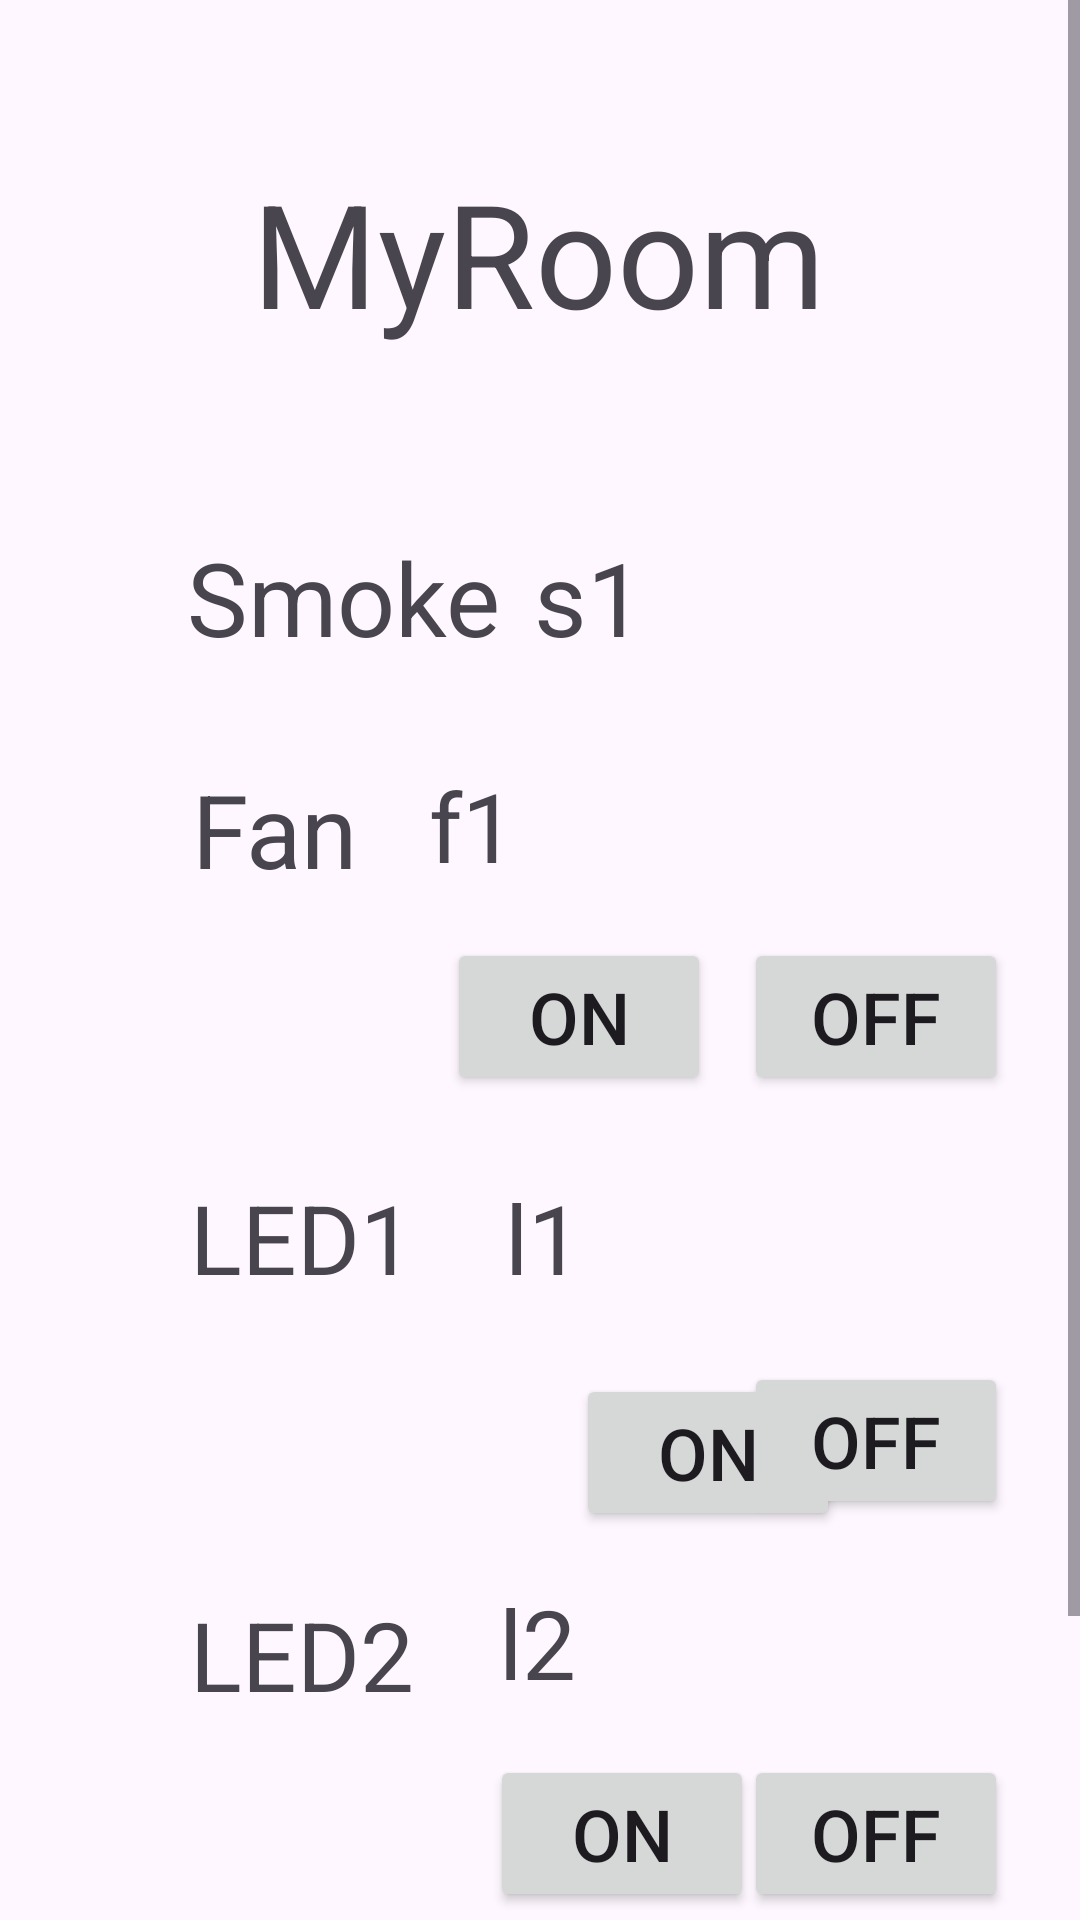

This screen was rendered from an Android layout file. Write that file and the resources it references.
<!-- AndroidManifest.xml: application theme Theme.Minip_homeDummy -->
<!-- res/layout/activity_next_page.xml -->
<?xml version="1.0" encoding="utf-8"?>
<ScrollView xmlns:android="http://schemas.android.com/apk/res/android"
    xmlns:app="http://schemas.android.com/apk/res-auto"
    xmlns:tools="http://schemas.android.com/tools"
    android:layout_width="match_parent"
    android:layout_height="wrap_content"
    android:fillViewport="true">

    <androidx.constraintlayout.widget.ConstraintLayout
        android:layout_width="match_parent"
        android:layout_height="match_parent"
        tools:context=".NextPage">

        <TextView
            android:id="@+id/textView_room"
            android:layout_width="wrap_content"
            android:layout_height="wrap_content"
            android:layout_marginTop="52dp"
            android:text="@string/myroom"
            android:textSize="48sp"
            app:layout_constraintEnd_toEndOf="parent"
            app:layout_constraintHorizontal_bias="0.497"
            app:layout_constraintStart_toStartOf="parent"
            app:layout_constraintTop_toTopOf="parent" />

        <TextView
            android:id="@+id/textView_smoke"
            android:layout_width="wrap_content"
            android:layout_height="wrap_content"
            android:layout_marginTop="60dp"
            android:text="@string/smoke"
            android:textSize="34sp"
            app:layout_constraintEnd_toEndOf="parent"
            app:layout_constraintHorizontal_bias="0.244"
            app:layout_constraintStart_toStartOf="parent"
            app:layout_constraintTop_toBottomOf="@+id/textView_room" />

        <TextView
            android:id="@+id/textView_smokeInt"
            android:layout_width="wrap_content"
            android:layout_height="wrap_content"
            android:layout_marginTop="60dp"
            android:text="@string/s1"
            android:textSize="34sp"
            app:layout_constraintEnd_toEndOf="parent"
            app:layout_constraintHorizontal_bias="0.071"
            app:layout_constraintStart_toEndOf="@+id/textView_smoke"
            app:layout_constraintTop_toBottomOf="@+id/textView_room" />

        <TextView
            android:id="@+id/textView_LED1Value"
            android:layout_width="wrap_content"
            android:layout_height="wrap_content"
            android:layout_marginTop="92dp"
            android:text="@string/l1"
            android:textSize="32sp"
            app:layout_constraintEnd_toEndOf="parent"
            app:layout_constraintHorizontal_bias="0.503"
            app:layout_constraintStart_toStartOf="parent"
            app:layout_constraintTop_toBottomOf="@+id/textView_fan" />

        <TextView
            android:id="@+id/textView_LED1"
            android:layout_width="wrap_content"
            android:layout_height="wrap_content"
            android:layout_marginTop="92dp"
            android:text="@string/led1"
            android:textSize="32sp"
            app:layout_constraintEnd_toEndOf="parent"
            app:layout_constraintHorizontal_bias="0.222"
            app:layout_constraintStart_toStartOf="parent"
            app:layout_constraintTop_toBottomOf="@+id/textView_fan" />

        <Button
            android:id="@+id/button_onl1"
            android:layout_width="wrap_content"
            android:layout_height="wrap_content"
            android:layout_marginStart="192dp"
            android:layout_marginTop="24dp"
            android:text="@string/on1"
            android:textSize="24sp"
            app:layout_constraintStart_toStartOf="parent"
            app:layout_constraintTop_toBottomOf="@+id/textView_LED1Value" />

        <Button
            android:id="@+id/button_offl1"
            android:layout_width="wrap_content"
            android:layout_height="wrap_content"
            android:layout_marginTop="20dp"
            android:text="@string/off1"
            android:textSize="24sp"
            app:layout_constraintEnd_toEndOf="parent"
            app:layout_constraintHorizontal_bias="0.912"
            app:layout_constraintStart_toStartOf="parent"
            app:layout_constraintTop_toBottomOf="@+id/textView_LED1Value" />

        <TextView
            android:id="@+id/textView_LED2Value"
            android:layout_width="wrap_content"
            android:layout_height="wrap_content"
            android:layout_marginTop="92dp"
            android:text="@string/l2"
            android:textSize="32sp"
            app:layout_constraintEnd_toEndOf="parent"
            app:layout_constraintHorizontal_bias="0.498"
            app:layout_constraintStart_toStartOf="parent"
            app:layout_constraintTop_toBottomOf="@+id/textView_LED1" />

        <Button
            android:id="@+id/button_onl2"
            android:layout_width="wrap_content"
            android:layout_height="wrap_content"
            android:layout_marginTop="16dp"
            android:text="@string/on2"
            android:textSize="24sp"
            app:layout_constraintEnd_toEndOf="parent"
            app:layout_constraintHorizontal_bias="0.6"
            app:layout_constraintStart_toStartOf="parent"
            app:layout_constraintTop_toBottomOf="@+id/textView_LED2Value" />

        <TextView
            android:id="@+id/textView_LED2"
            android:layout_width="wrap_content"
            android:layout_height="wrap_content"
            android:layout_marginTop="96dp"
            android:text="@string/led2"
            android:textSize="32sp"
            app:layout_constraintEnd_toEndOf="parent"
            app:layout_constraintHorizontal_bias="0.222"
            app:layout_constraintStart_toStartOf="parent"
            app:layout_constraintTop_toBottomOf="@+id/textView_LED1" />

        <Button
            android:id="@+id/button_offl2"
            android:layout_width="wrap_content"
            android:layout_height="wrap_content"
            android:layout_marginTop="16dp"
            android:text="@string/off2"
            android:textSize="24sp"
            app:layout_constraintEnd_toEndOf="parent"
            app:layout_constraintHorizontal_bias="0.912"
            app:layout_constraintStart_toStartOf="parent"
            app:layout_constraintTop_toBottomOf="@+id/textView_LED2Value" />

        <TextView
            android:id="@+id/textView_LED3Value"
            android:layout_width="wrap_content"
            android:layout_height="wrap_content"
            android:layout_marginTop="84dp"
            android:text="@string/l3"
            android:textSize="32sp"
            app:layout_constraintEnd_toEndOf="parent"
            app:layout_constraintHorizontal_bias="0.498"
            app:layout_constraintStart_toStartOf="parent"
            app:layout_constraintTop_toBottomOf="@+id/textView_LED2" />

        <TextView
            android:id="@+id/textView_LED3Int"
            android:layout_width="wrap_content"
            android:layout_height="wrap_content"
            android:layout_marginTop="84dp"
            android:text="@string/led3"
            android:textSize="32sp"
            app:layout_constraintEnd_toEndOf="parent"
            app:layout_constraintHorizontal_bias="0.222"
            app:layout_constraintStart_toStartOf="parent"
            app:layout_constraintTop_toBottomOf="@+id/textView_LED2" />

        <Button
            android:id="@+id/button_offl3"
            android:layout_width="wrap_content"
            android:layout_height="wrap_content"
            android:layout_marginTop="8dp"
            android:text="@string/off3"
            android:textSize="24sp"
            app:layout_constraintEnd_toEndOf="parent"
            app:layout_constraintHorizontal_bias="0.912"
            app:layout_constraintStart_toStartOf="parent"
            app:layout_constraintTop_toBottomOf="@+id/textView_LED3Value" />

        <Button
            android:id="@+id/button_onl3"
            android:layout_width="wrap_content"
            android:layout_height="wrap_content"
            android:layout_marginTop="8dp"
            android:text="@string/on3"
            android:textSize="24sp"
            app:layout_constraintEnd_toEndOf="parent"
            app:layout_constraintHorizontal_bias="0.594"
            app:layout_constraintStart_toStartOf="parent"
            app:layout_constraintTop_toBottomOf="@+id/textView_LED3Value" />

        <TextView
            android:id="@+id/textView_fanInt"
            android:layout_width="wrap_content"
            android:layout_height="wrap_content"
            android:layout_marginTop="32dp"
            android:layout_marginEnd="188dp"
            android:text="@string/f1"
            android:textSize="32sp"
            app:layout_constraintEnd_toEndOf="parent"
            app:layout_constraintTop_toBottomOf="@+id/textView_smoke" />

        <Button
            android:id="@+id/button_OffF1"
            android:layout_width="wrap_content"
            android:layout_height="wrap_content"
            android:layout_marginTop="16dp"
            android:text="@string/off"
            android:textSize="24sp"
            app:layout_constraintEnd_toEndOf="parent"
            app:layout_constraintHorizontal_bias="0.912"
            app:layout_constraintStart_toStartOf="parent"
            app:layout_constraintTop_toBottomOf="@+id/textView_fanInt" />

        <TextView
            android:id="@+id/textView_fan"
            android:layout_width="wrap_content"
            android:layout_height="wrap_content"
            android:layout_marginTop="32dp"
            android:text="@string/fan"
            android:textSize="34sp"
            app:layout_constraintEnd_toEndOf="parent"
            app:layout_constraintHorizontal_bias="0.21"
            app:layout_constraintStart_toStartOf="parent"
            app:layout_constraintTop_toBottomOf="@+id/textView_smoke" />

        <Button
            android:id="@+id/button_onF1"
            android:layout_width="wrap_content"
            android:layout_height="wrap_content"
            android:layout_alignParentEnd="true"
            android:layout_marginTop="16dp"
            android:layout_marginEnd="103dp"
            android:text="@string/on"
            android:textSize="24sp"
            app:layout_constraintEnd_toEndOf="parent"
            app:layout_constraintHorizontal_bias="0.881"
            app:layout_constraintStart_toStartOf="parent"
            app:layout_constraintTop_toBottomOf="@+id/textView_fanInt" />


    </androidx.constraintlayout.widget.ConstraintLayout>
</ScrollView>
<!-- resources referenced by this layout -->
<resources>
  <string name="f1">f1</string>
  <string name="fan">Fan</string>
  <string name="l1">l1</string>
  <string name="l2">l2</string>
  <string name="l3">l3</string>
  <string name="led1">LED1</string>
  <string name="led2">LED2</string>
  <string name="led3">LED3</string>
  <string name="myroom">MyRoom</string>
  <string name="off">OFF</string>
  <string name="off1">OFF</string>
  <string name="off2">OFF</string>
  <string name="off3">OFF</string>
  <string name="on">ON</string>
  <string name="on1">ON</string>
  <string name="on2">ON</string>
  <string name="on3">ON</string>
  <string name="s1">s1</string>
  <string name="smoke">Smoke</string>
  <style name="Theme.Minip_homeDummy" parent="Base.Theme.Minip_homeDummy" />
  <style name="Base.Theme.Minip_homeDummy" parent="Theme.Material3.DayNight.NoActionBar">
          
          
      </style>
</resources>
